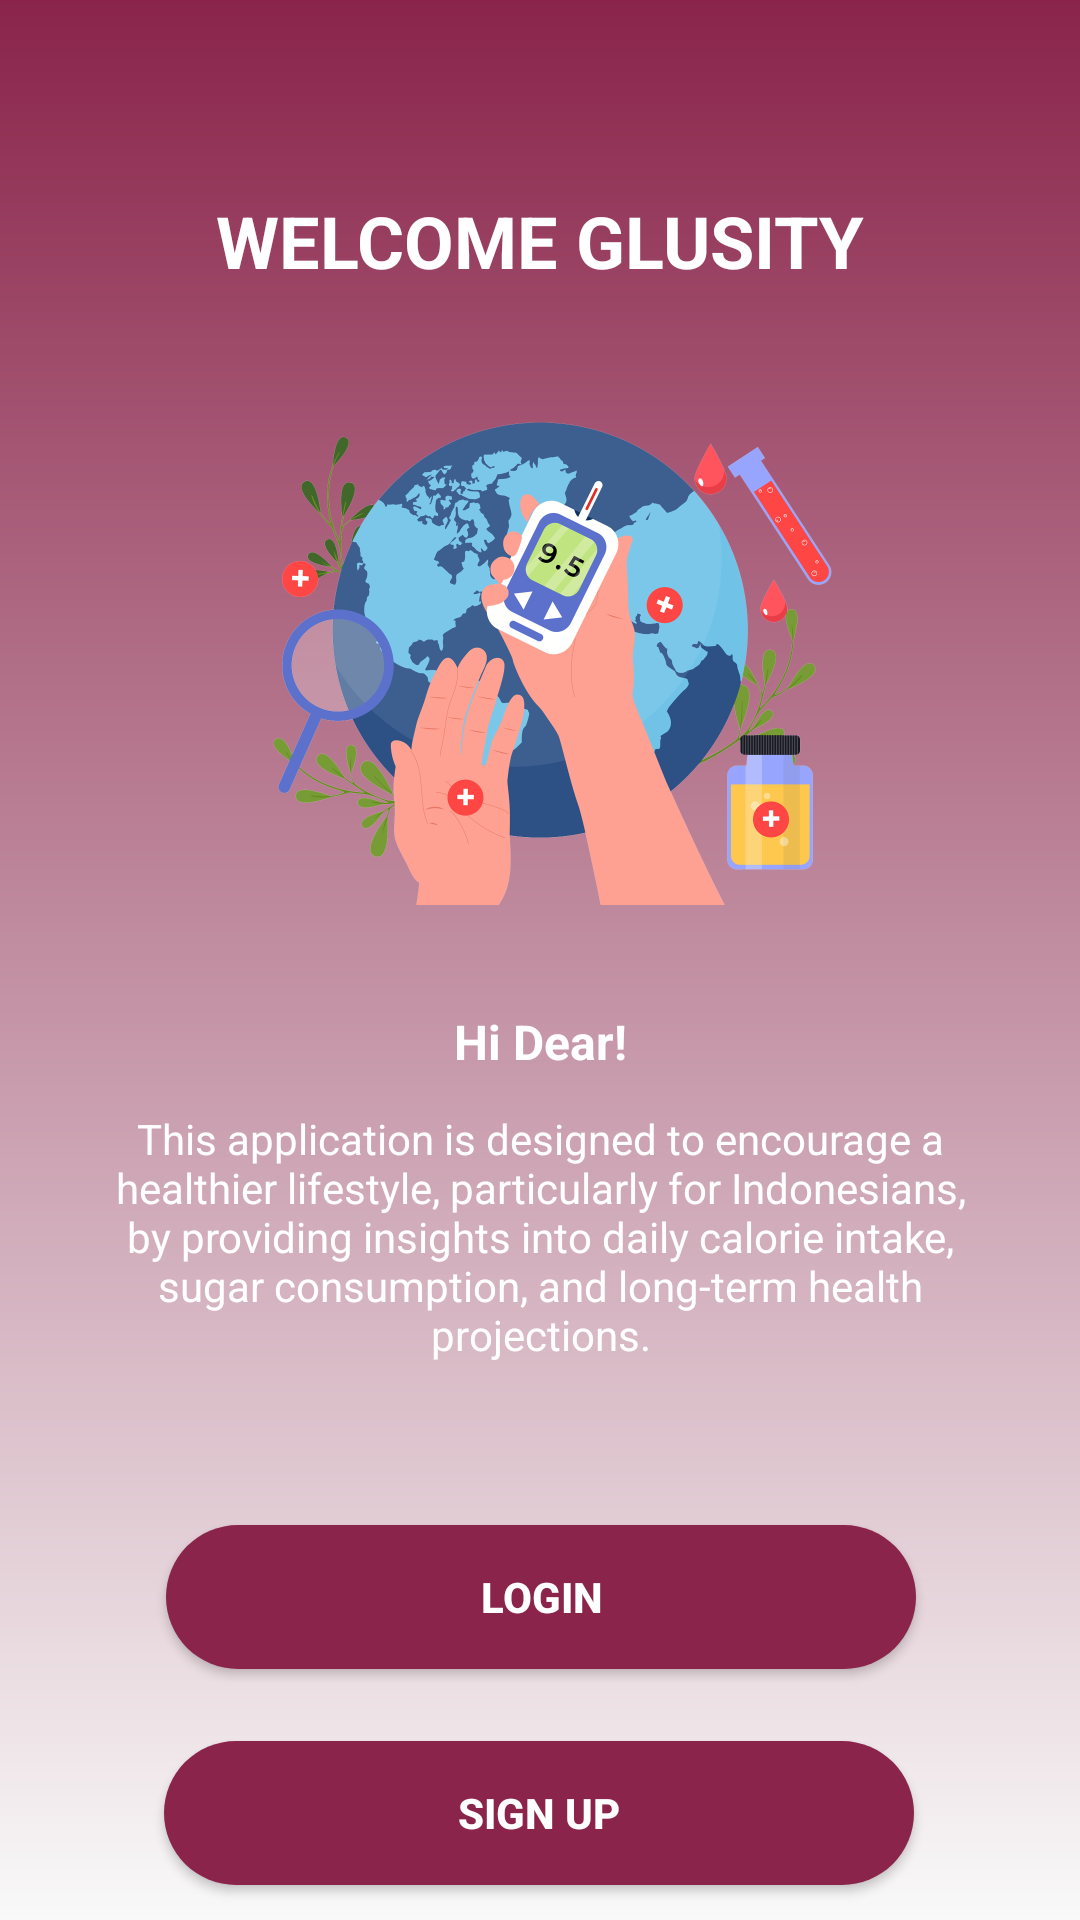

Here is an Android app screen rendered from its layout file. Give the layout XML and the strings, colors and styles it references.
<!-- AndroidManifest.xml: application theme Theme.Glusity -->
<!-- res/layout/activity_welcome.xml -->
<?xml version="1.0" encoding="utf-8"?>
<androidx.constraintlayout.widget.ConstraintLayout
    xmlns:android="http://schemas.android.com/apk/res/android"
    xmlns:app="http://schemas.android.com/apk/res-auto"
    xmlns:tools="http://schemas.android.com/tools"
    android:id="@+id/background"
    android:layout_width="match_parent"
    android:layout_height="match_parent"
    android:background="@drawable/background_gradient"
    tools:context=".welcome.WelcomeActivity">

    <TextView
        android:id="@+id/titleTextView"
        android:layout_width="0dp"
        android:layout_height="wrap_content"
        android:layout_marginTop="64dp"
        android:text="WELCOME GLUSITY"
        android:textColor="@android:color/white"
        android:textSize="24sp"
        android:textStyle="bold"
        android:gravity="center"
        app:layout_constraintTop_toTopOf="parent"
        app:layout_constraintStart_toStartOf="parent"
        app:layout_constraintEnd_toEndOf="parent" />

    <ImageView
        android:id="@+id/imageView"
        android:layout_width="200dp"
        android:layout_height="200dp"
        android:layout_marginTop="24dp"
        app:srcCompat="@drawable/logowelcome"
        app:layout_constraintTop_toBottomOf="@id/titleTextView"
        app:layout_constraintStart_toStartOf="parent"
        app:layout_constraintEnd_toEndOf="parent" />

    <TextView
        android:id="@+id/subtitleTextView"
        android:layout_width="0dp"
        android:layout_height="wrap_content"
        android:layout_marginTop="16dp"
        android:text="Hi Dear!"
        android:textColor="@android:color/white"
        android:textSize="16sp"
        android:textStyle="bold"
        android:gravity="center"
        app:layout_constraintTop_toBottomOf="@id/imageView"
        app:layout_constraintStart_toStartOf="parent"
        app:layout_constraintEnd_toEndOf="parent" />

    <TextView
        android:id="@+id/descTextView"
        android:layout_width="0dp"
        android:layout_height="wrap_content"
        android:layout_marginStart="32dp"
        android:layout_marginTop="12dp"
        android:layout_marginEnd="32dp"
        android:gravity="center"
        android:text="@string/desc"
        android:textColor="@android:color/white"
        android:textSize="14sp"
        android:textStyle="normal"
        app:layout_constraintEnd_toEndOf="parent"
        app:layout_constraintHorizontal_bias="0.0"
        app:layout_constraintStart_toStartOf="parent"
        app:layout_constraintTop_toBottomOf="@id/subtitleTextView" />

    <Button
        android:id="@+id/loginButton"
        android:layout_width="250dp"
        android:layout_height="wrap_content"
        android:layout_marginTop="188dp"
        android:text="@string/login"
        android:textColor="@android:color/white"
        android:background="@drawable/rounded_button"
        android:textStyle="bold"
        app:layout_constraintEnd_toEndOf="parent"
        app:layout_constraintHorizontal_bias="0.503"
        app:layout_constraintStart_toStartOf="parent"
        app:layout_constraintTop_toBottomOf="@id/imageView"
        android:importantForAccessibility="yes" />

    <Button
        android:id="@+id/signupButton"
        android:layout_width="250dp"
        android:layout_height="wrap_content"
        android:layout_marginTop="24dp"
        android:background="@drawable/rounded_button"
        android:text="@string/signs"
        android:textColor="@android:color/white"
        android:textStyle="bold"
        app:layout_constraintEnd_toEndOf="parent"
        app:layout_constraintHorizontal_bias="0.496"
        app:layout_constraintStart_toStartOf="parent"
        app:layout_constraintTop_toBottomOf="@id/loginButton" />
</androidx.constraintlayout.widget.ConstraintLayout>
<!-- resources referenced by this layout -->
<resources>
  <!-- drawable background_gradient (drawable) -->
  <?xml version="1.0" encoding="utf-8"?>
  <shape xmlns:android="http://schemas.android.com/apk/res/android">
      <gradient
          android:angle="270"
          android:startColor="#8A244A"
          android:endColor="#F9F9F9"
          android:type="linear" />
  </shape>
  <!-- drawable logowelcome: png bitmap (drawable, 309696 bytes) -->
  <!-- drawable rounded_button (drawable) -->
  <shape xmlns:android="http://schemas.android.com/apk/res/android">
      <solid android:color="@color/red1" />
      <corners android:radius="30dp" />
  </shape>
  <string name="desc">This application is designed to encourage a healthier lifestyle, particularly for Indonesians, by providing insights into daily calorie intake, sugar consumption, and long-term health projections.</string>
  <string name="login">Login</string>
  <string name="signs">Sign Up</string>
  <style name="Theme.Glusity" parent="Theme.MaterialComponents.DayNight.DarkActionBar">
          
          <item name="colorPrimary">@color/red1</item>
          <item name="colorPrimaryVariant">@color/navy</item>
          <item name="colorOnPrimary">@color/white</item>
          
          <item name="colorOnSecondary">@color/black</item>
          
          <item name="android:statusBarColor">?attr/colorPrimaryVariant</item>
          
      </style>
  <color name="red1">#8A244A</color>
  <color name="navy">#2D3D4F</color>
  <color name="white">#FFFFFFFF</color>
  <color name="black">#FF000000</color>
</resources>
